Run: headless pygame with SDL's dummy video driver; simulated clock (each Clock.tick advances the game by its frame time, no real sleeping); random seed 0; keys injected as events and as key.get_pressed() state; no mouse input.
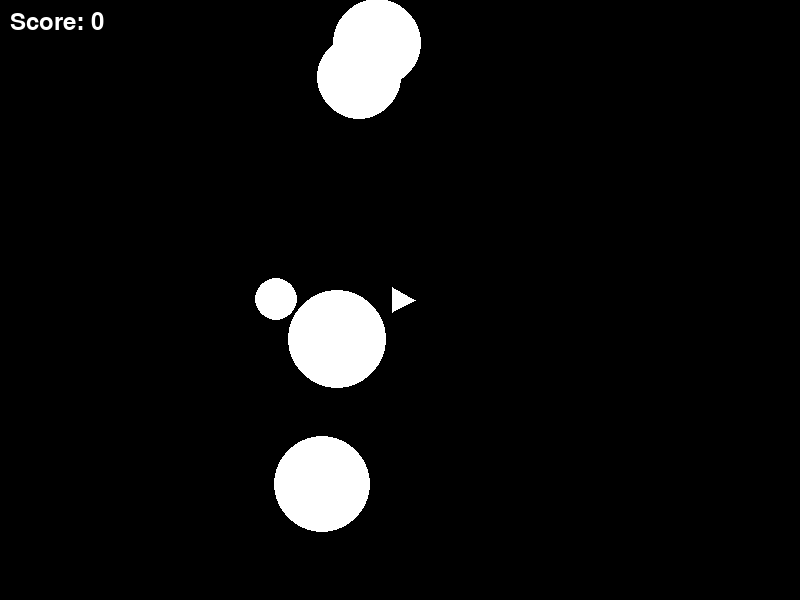
Frame 1 of 4 · flips 1–60 · no input
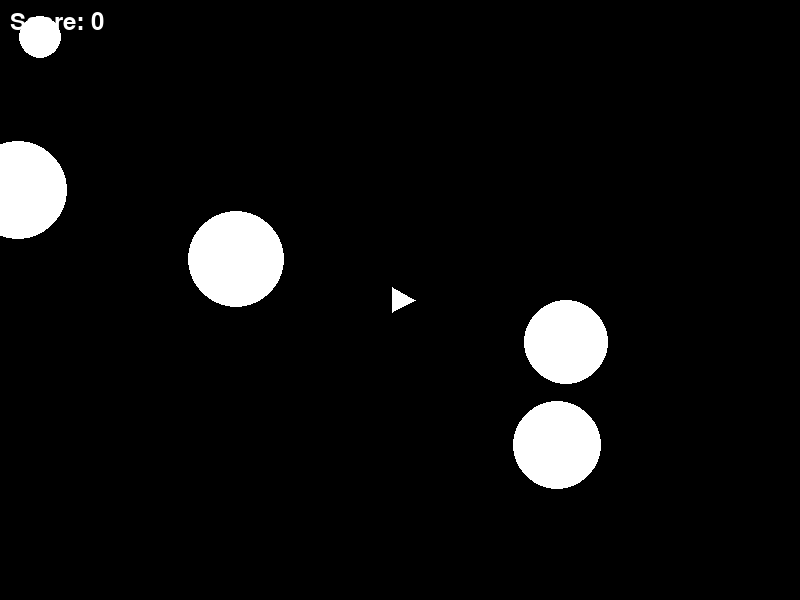
Frame 2 of 4 · flips 61–180 · tapped SPACE, RETURN · held RIGHT (→), D
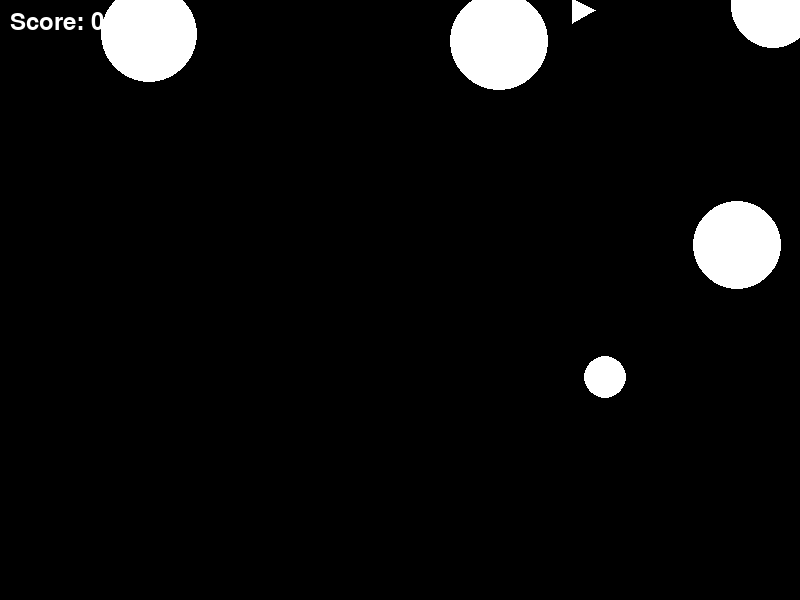
Frame 3 of 4 · flips 181–300 · held DOWN (↓), S
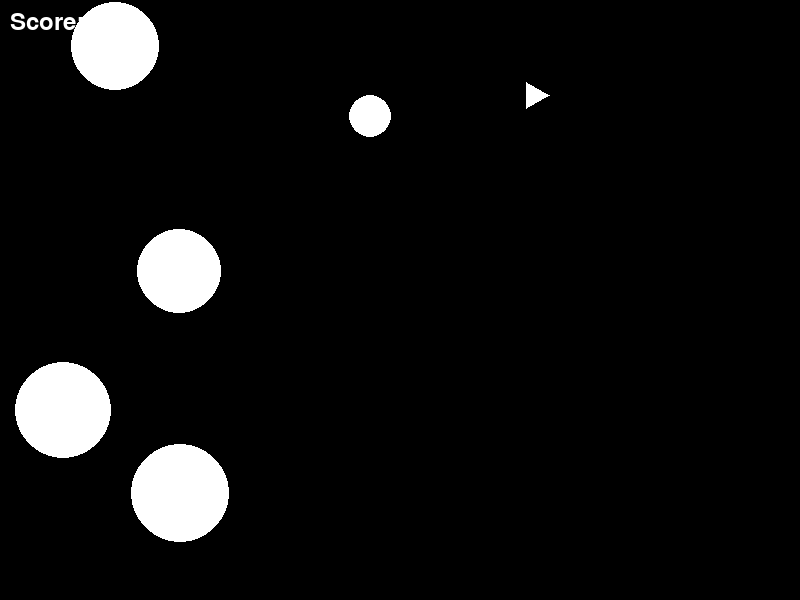
Frame 4 of 4 · flips 301–420 · held LEFT (←), A, UP (↑), W

The pygame program that drew these frames:

import pygame
import random
import math

# Inicialização do Pygame
pygame.init()
screen = pygame.display.set_mode((800, 600))
pygame.display.set_caption("Asteroids")

# Variáveis globais e configurações
player_x, player_y = 400, 300
player_angle = 0
player_speed = 0
bullets = []
asteroids = []
score = 0
font = pygame.font.SysFont(None, 36)

# Função para desenhar o jogador
def draw_player():
    points = [
        (player_x + 15 * math.cos(math.radians(player_angle)), player_y - 15 * math.sin(math.radians(player_angle))),
        (player_x + 15 * math.cos(math.radians(player_angle + 120)), player_y - 15 * math.sin(math.radians(player_angle + 120))),
        (player_x + 15 * math.cos(math.radians(player_angle + 240)), player_y - 15 * math.sin(math.radians(player_angle + 240)))
    ]
    pygame.draw.polygon(screen, (255, 255, 255), points)

# Função para desenhar asteroides
def draw_asteroids():
    for asteroid in asteroids:
        pygame.draw.circle(screen, (255, 255, 255), (int(asteroid[0]), int(asteroid[1])), asteroid[2])

# Função para desenhar balas
def draw_bullets():
    for bullet in bullets:
        pygame.draw.circle(screen, (255, 255, 255), (int(bullet[0]), int(bullet[1])), 3)

# Função para movimentar o jogador
def move_player():
    global player_x, player_y, player_speed
    keys = pygame.key.get_pressed()
    
    if keys[pygame.K_LEFT]:
        global player_angle
        player_angle += 5  # Gira a nave no sentido horário
    if keys[pygame.K_RIGHT]:
        player_angle -= 5  # Gira a nave no sentido anti-horário
    if keys[pygame.K_UP]:
        player_speed = 5  # Acelera a nave para frente
    elif keys[pygame.K_DOWN]:
        player_speed = -3  # Move a nave para trás
    else:
        player_speed = 0  # Parar a nave se nenhuma tecla for pressionada

    # Atualiza a posição da nave com base na velocidade e ângulo
    player_x += player_speed * math.cos(math.radians(player_angle))
    player_y -= player_speed * math.sin(math.radians(player_angle))

    # Verifica os limites da tela para criar o efeito de "loop" de borda a borda
    if player_x < 0: player_x = 800
    if player_x > 800: player_x = 0
    if player_y < 0: player_y = 600
    if player_y > 600: player_y = 0

# Função para atirar balas
def shoot():
    keys = pygame.key.get_pressed()
    if keys[pygame.K_SPACE]:
        bullets.append([player_x, player_y, player_angle])

# Função para mover balas
def move_bullets():
    global bullets
    for bullet in bullets:
        bullet[0] += 10 * math.cos(math.radians(bullet[2]))
        bullet[1] -= 10 * math.sin(math.radians(bullet[2]))
    bullets = [bullet for bullet in bullets if 0 < bullet[0] < 800 and 0 < bullet[1] < 600]

# Função para criar asteroides
def create_asteroids():
    if len(asteroids) < 5:
        for _ in range(5 - len(asteroids)):
            x = random.randint(0, 800)
            y = random.randint(0, 600)
            size = random.randint(20, 50)
            angle = random.randint(0, 360)
            speed = random.random() * 2 + 1
            asteroids.append([x, y, size, angle, speed])

# Função para mover asteroides
def move_asteroids():
    for asteroid in asteroids:
        asteroid[0] += asteroid[4] * math.cos(math.radians(asteroid[3]))
        asteroid[1] -= asteroid[4] * math.sin(math.radians(asteroid[3]))
        if asteroid[0] < 0: asteroid[0] = 800
        if asteroid[0] > 800: asteroid[0] = 0
        if asteroid[1] < 0: asteroid[1] = 600
        if asteroid[1] > 600: asteroid[1] = 0

# Função de detecção de colisão corrigida
def check_collisions():
    global score, asteroids, bullets
    bullets_to_remove = []
    asteroids_to_remove = []
    
    for bullet in bullets:
        for asteroid in asteroids:
            # Cálculo da distância entre a bala e o asteroide
            distance = math.hypot(bullet[0] - asteroid[0], bullet[1] - asteroid[1])
            if distance < asteroid[2]:  # Se a distância for menor que o raio do asteroide
                asteroids_to_remove.append(asteroid)
                bullets_to_remove.append(bullet)
                score += 10

    # Remover asteroides e balas após colisão
    for bullet in bullets_to_remove:
        if bullet in bullets:
            bullets.remove(bullet)
    
    for asteroid in asteroids_to_remove:
        if asteroid in asteroids:
            asteroids.remove(asteroid)

# Função principal do jogo
def game_loop():
    global asteroids
    running = True
    while running:
        screen.fill((0, 0, 0))
        for event in pygame.event.get():
            if event.type == pygame.QUIT:
                running = False

        move_player()
        shoot()
        move_bullets()
        create_asteroids()
        move_asteroids()
        check_collisions()

        draw_player()
        draw_bullets()
        draw_asteroids()

        score_text = font.render(f'Score: {score}', True, (255, 255, 255))
        screen.blit(score_text, (10, 10))

        pygame.display.flip()
        pygame.time.delay(30)

    pygame.quit()

# Executando o jogo
game_loop()
